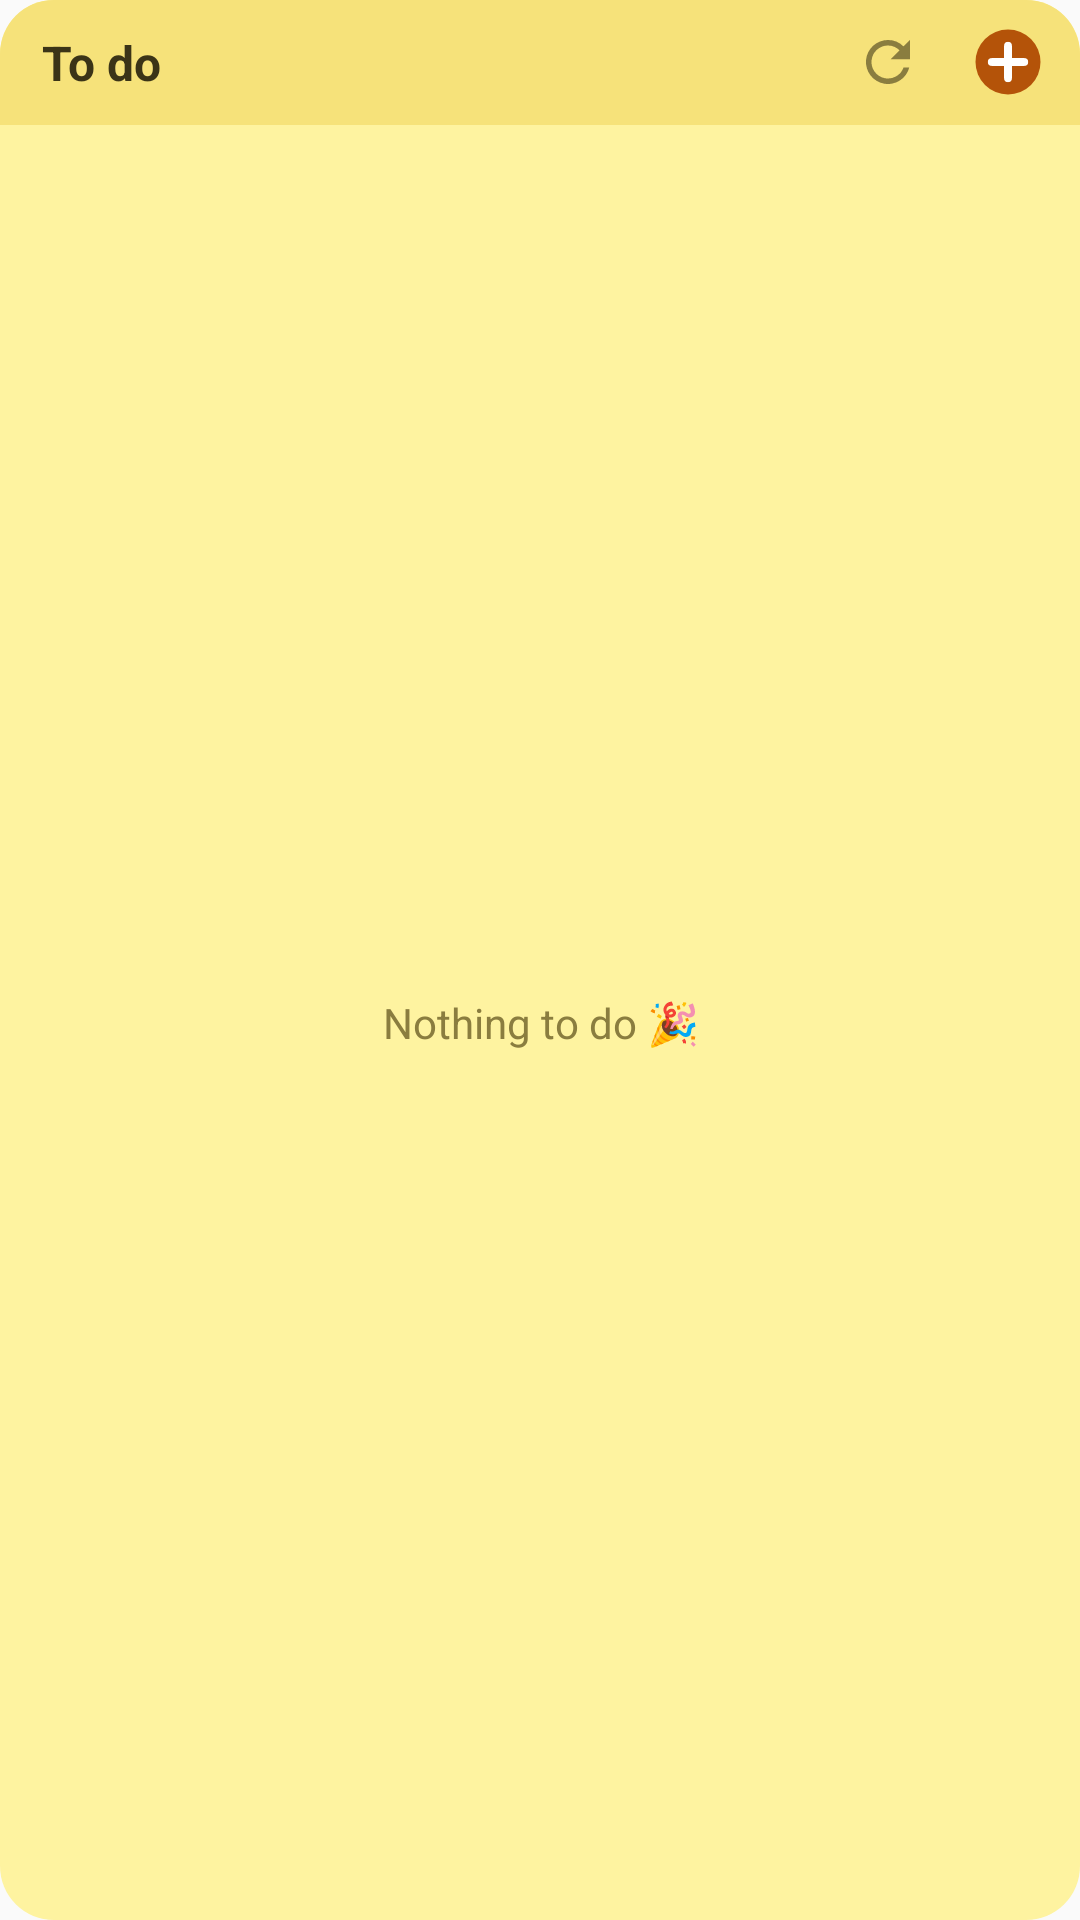

Here is an Android app screen rendered from its layout file. Give the layout XML and the strings, colors and styles it references.
<!-- AndroidManifest.xml: application theme AppTheme -->
<!-- res/layout/widget.xml -->
<?xml version="1.0" encoding="utf-8"?>
<LinearLayout xmlns:android="http://schemas.android.com/apk/res/android"
    android:layout_width="match_parent"
    android:layout_height="match_parent"
    android:background="@drawable/widget_bg"
    android:orientation="vertical">

    <LinearLayout
        android:layout_width="match_parent"
        android:layout_height="wrap_content"
        android:background="@drawable/widget_header_bg"
        android:gravity="center_vertical"
        android:orientation="horizontal"
        android:paddingStart="14dp"
        android:paddingEnd="4dp">

        <TextView
            android:id="@+id/title"
            android:layout_width="0dp"
            android:layout_height="wrap_content"
            android:layout_weight="1"
            android:paddingTop="10dp"
            android:paddingBottom="10dp"
            android:text="@string/title"
            android:textColor="#3B3417"
            android:textSize="16sp"
            android:textStyle="bold" />

        <TextView
            android:id="@+id/status"
            android:layout_width="wrap_content"
            android:layout_height="wrap_content"
            android:layout_marginEnd="4dp"
            android:textColor="#8A7D3F"
            android:textSize="11sp" />

        <ImageView
            android:id="@+id/refresh"
            android:layout_width="40dp"
            android:layout_height="40dp"
            android:contentDescription="@string/refresh"
            android:padding="9dp"
            android:src="@drawable/ic_refresh" />

        <ImageView
            android:id="@+id/add"
            android:layout_width="40dp"
            android:layout_height="40dp"
            android:contentDescription="@string/add"
            android:padding="7dp"
            android:src="@drawable/ic_add" />
    </LinearLayout>

    <FrameLayout
        android:layout_width="match_parent"
        android:layout_height="0dp"
        android:layout_weight="1">

        <ListView
            android:id="@+id/list"
            android:layout_width="match_parent"
            android:layout_height="match_parent"
            android:clipToPadding="false"
            android:divider="#29786414"
            android:dividerHeight="1dp"
            android:paddingBottom="6dp" />

        <TextView
            android:id="@+id/empty"
            android:layout_width="match_parent"
            android:layout_height="match_parent"
            android:gravity="center"
            android:padding="12dp"
            android:text="@string/empty"
            android:textColor="#8A7D3F"
            android:textSize="14sp" />
    </FrameLayout>
</LinearLayout>
<!-- resources referenced by this layout -->
<resources>
  <!-- drawable ic_add (drawable) -->
  <vector xmlns:android="http://schemas.android.com/apk/res/android"
      android:width="24dp"
      android:height="24dp"
      android:viewportWidth="24"
      android:viewportHeight="24">
      <path
          android:fillColor="#B45309"
          android:pathData="M12,2a10,10 0,1 1,0 20a10,10 0,1 1,0 -20z" />
      <path
          android:fillColor="#00000000"
          android:pathData="M12,7v10M7,12h10"
          android:strokeWidth="2.4"
          android:strokeColor="#FFFFFF"
          android:strokeLineCap="round" />
  </vector>
  <!-- drawable ic_refresh (drawable) -->
  <vector xmlns:android="http://schemas.android.com/apk/res/android"
      android:width="24dp"
      android:height="24dp"
      android:viewportWidth="24"
      android:viewportHeight="24">
      <path
          android:fillColor="#8A7D3F"
          android:pathData="M17.65,6.35A7.96,7.96 0,0 0,12 4a8,8 0,1 0,7.73 10h-2.08A6,6 0,1 1,12 6c1.66,0 3.14,0.69 4.22,1.78L13,11h7V4l-2.35,2.35z" />
  </vector>
  <!-- drawable widget_bg (drawable) -->
  <?xml version="1.0" encoding="utf-8"?>
  <shape xmlns:android="http://schemas.android.com/apk/res/android">
      <solid android:color="#FEF3A0" />
      <corners android:radius="18dp" />
  </shape>
  <!-- drawable widget_header_bg (drawable) -->
  <?xml version="1.0" encoding="utf-8"?>
  <shape xmlns:android="http://schemas.android.com/apk/res/android">
      <solid android:color="#F6E27A" />
      <corners
          android:topLeftRadius="18dp"
          android:topRightRadius="18dp" />
  </shape>
  <string name="add">Add</string>
  <string name="empty">Nothing to do 🎉</string>
  <string name="refresh">Refresh</string>
  <string name="title">To do</string>
  <style name="AppTheme" parent="@android:style/Theme.Material.Light.NoActionBar">
          <item name="android:colorAccent">#B45309</item>
          <item name="android:colorPrimary">#F6E27A</item>
      </style>
</resources>
